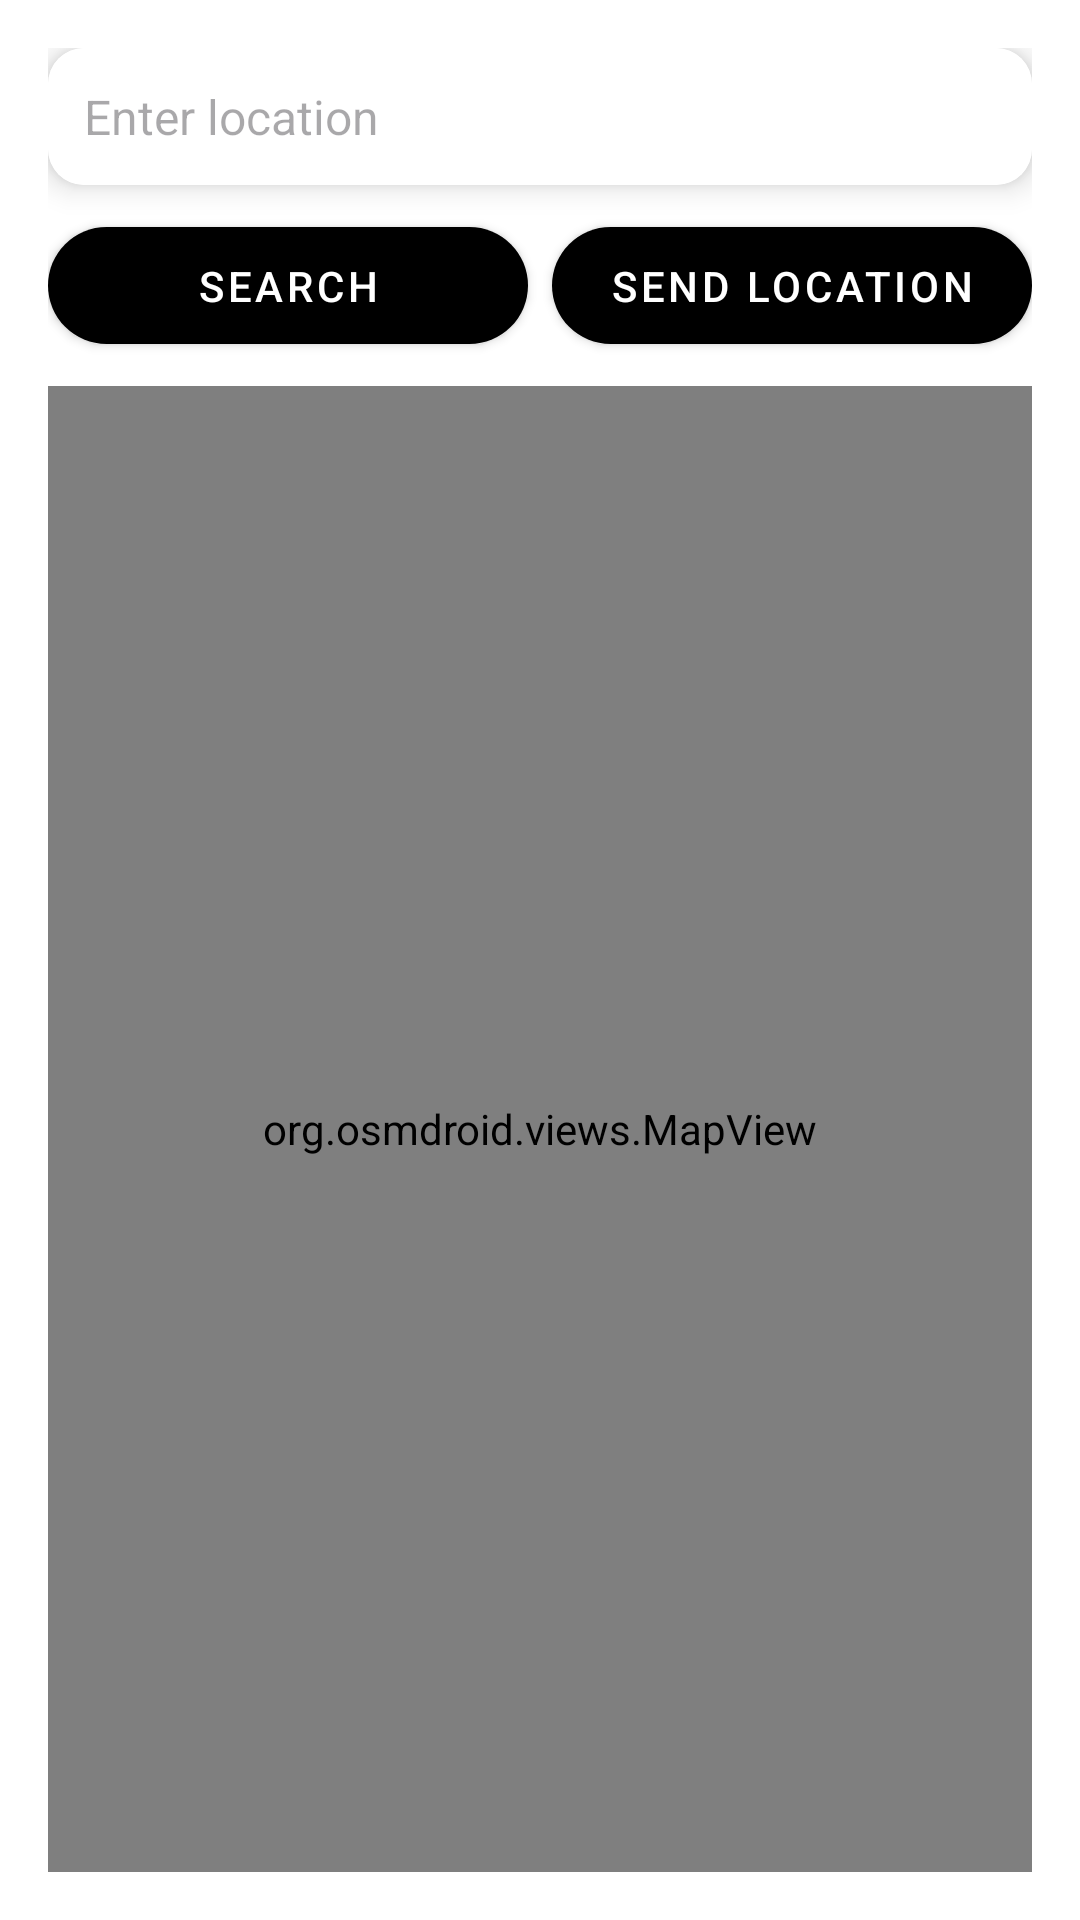

Layout XML and referenced resources for this Android screen:
<!-- AndroidManifest.xml: application theme Theme.HOPE -->
<!-- res/layout/fragment_map.xml -->
<?xml version="1.0" encoding="utf-8"?>
<LinearLayout xmlns:android="http://schemas.android.com/apk/res/android"
    xmlns:app="http://schemas.android.com/apk/res-auto"
    android:layout_width="match_parent"
    android:layout_height="match_parent"
    android:orientation="vertical"
    android:padding="16dp"
    android:background="@android:color/white">

    
    <androidx.cardview.widget.CardView
        android:layout_width="match_parent"
        android:layout_height="wrap_content"
        android:layout_marginBottom="8dp"
        app:cardElevation="6dp"
        app:cardCornerRadius="12dp">

        <EditText
            android:id="@+id/etSearch"
            android:layout_width="match_parent"
            android:layout_height="wrap_content"
            android:hint="Enter location"
            android:padding="12dp"
            android:textSize="16sp"
            android:background="@android:color/white"/>
    </androidx.cardview.widget.CardView>

    
    <LinearLayout
        android:layout_width="match_parent"
        android:layout_height="wrap_content"
        android:orientation="horizontal"
        android:gravity="center"
        android:layout_marginBottom="8dp">

        <com.google.android.material.button.MaterialButton
            android:id="@+id/btnSearch"
            style="@style/Widget.MaterialComponents.Button"
            android:layout_width="0dp"
            android:layout_height="wrap_content"
            android:layout_weight="1"
            android:text="Search"
            android:padding="10dp"
            app:cornerRadius="20dp"
            android:textColor="@android:color/white"
            app:backgroundTint="@color/black"/>

        <Space
            android:layout_width="8dp"
            android:layout_height="wrap_content"/>

        <com.google.android.material.button.MaterialButton
            android:id="@+id/btnSendLocation"
            style="@style/Widget.MaterialComponents.Button"
            android:layout_width="0dp"
            android:layout_height="wrap_content"
            android:layout_weight="1"
            android:text="Send Location"
            android:padding="10dp"
            app:cornerRadius="20dp"
            android:textColor="@android:color/white"
            app:backgroundTint="@color/black"/>
    </LinearLayout>

    
    <org.osmdroid.views.MapView
        android:id="@+id/mapView"
        android:layout_width="match_parent"
        android:layout_height="0dp"
        android:layout_weight="1"
        android:background="#E0E0E0"/>
</LinearLayout>
<!-- resources referenced by this layout -->
<resources>
  <color name="black">#FF000000</color>
  <style name="Theme.HOPE" parent="Base.Theme.HOPE" />
  <style name="Base.Theme.HOPE" parent="Theme.Material3.DayNight.NoActionBar">
          
          
      </style>
</resources>
